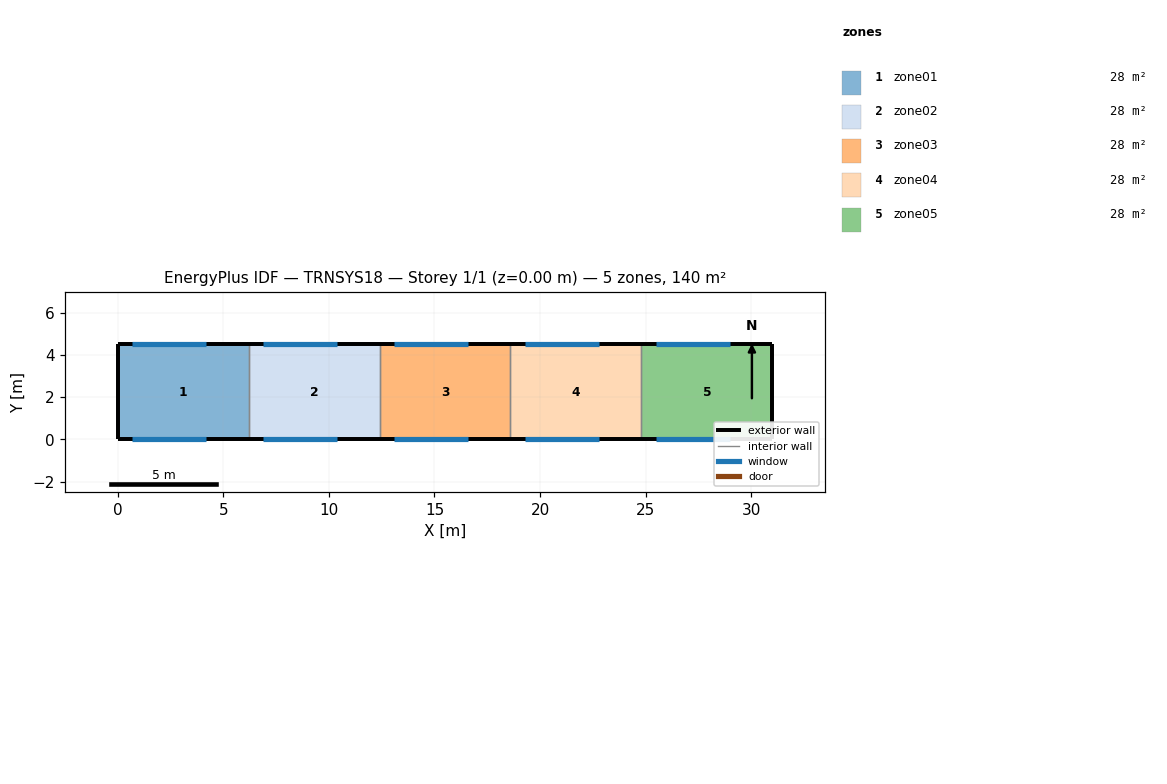
=== STOREY PLAN SPEC (per zone: floor XY polygon, exterior-wall plan segments, windows/doors) ===
zone 1: zone01  (27.9 m²)
  floor: (0.00, 0.00) (0.00, 4.50) (6.20, 4.50) (6.20, 0.00)
  exterior wall: (0.00, 4.50) – (0.00, 0.00)  [4.5 m]
  exterior wall: (6.20, 4.50) – (0.00, 4.50)  [6.2 m]
    window: (0.70, 4.50) – (4.20, 4.50)  [11.9 m²]
  exterior wall: (0.00, 0.00) – (6.20, 0.00)  [6.2 m]
    window: (0.70, 0.00) – (4.20, 0.00)  [11.9 m²]
  interior walls: 1
zone 2: zone02  (27.9 m²)
  floor: (6.20, 0.00) (6.20, 4.50) (12.40, 4.50) (12.40, 0.00)
  exterior wall: (12.40, 4.50) – (6.20, 4.50)  [6.2 m]
    window: (6.90, 4.50) – (10.40, 4.50)  [11.9 m²]
  exterior wall: (6.20, 0.00) – (12.40, 0.00)  [6.2 m]
    window: (6.90, 0.00) – (10.40, 0.00)  [11.9 m²]
  interior walls: 2
zone 3: zone03  (27.9 m²)
  floor: (12.40, 0.00) (12.40, 4.50) (18.60, 4.50) (18.60, 0.00)
  exterior wall: (18.60, 4.50) – (12.40, 4.50)  [6.2 m]
    window: (13.10, 4.50) – (16.60, 4.50)  [11.9 m²]
  exterior wall: (12.40, 0.00) – (18.60, 0.00)  [6.2 m]
    window: (13.10, 0.00) – (16.60, 0.00)  [11.9 m²]
  interior walls: 2
zone 4: zone04  (27.9 m²)
  floor: (18.60, 0.00) (18.60, 4.50) (24.80, 4.50) (24.80, 0.00)
  exterior wall: (24.80, 4.50) – (18.60, 4.50)  [6.2 m]
    window: (19.30, 4.50) – (22.80, 4.50)  [11.9 m²]
  exterior wall: (18.60, 0.00) – (24.80, 0.00)  [6.2 m]
    window: (19.30, 0.00) – (22.80, 0.00)  [11.9 m²]
  interior walls: 2
zone 5: zone05  (27.9 m²)
  floor: (24.80, 0.00) (24.80, 4.50) (31.00, 4.50) (31.00, 0.00)
  exterior wall: (31.00, 4.50) – (31.00, 0.00)  [4.5 m]
  exterior wall: (31.00, 4.50) – (24.80, 4.50)  [6.2 m]
    window: (25.50, 4.50) – (29.00, 4.50)  [11.9 m²]
  exterior wall: (24.80, 0.00) – (31.00, 0.00)  [6.2 m]
    window: (25.50, 0.00) – (29.00, 0.00)  [11.9 m²]
  interior walls: 1

=== DERIVED (storey summary) ===
Building: TRNSYS18
Storey: 1 of 1  (floor level z = 0.00 m)
Storey gross floor area: 139.5 m²
Zones on this storey: 5
  - zone01: floor 27.9 m²; exterior wall 16.9 m (125.1 m²); 2 window(s) 23.8 m²; WWR 19.0%
  - zone02: floor 27.9 m²; exterior wall 12.4 m (91.8 m²); 2 window(s) 23.8 m²; WWR 25.9%
  - zone03: floor 27.9 m²; exterior wall 12.4 m (91.8 m²); 2 window(s) 23.8 m²; WWR 25.9%
  - zone04: floor 27.9 m²; exterior wall 12.4 m (91.8 m²); 2 window(s) 23.8 m²; WWR 25.9%
  - zone05: floor 27.9 m²; exterior wall 16.9 m (125.1 m²); 2 window(s) 23.8 m²; WWR 19.0%
Zone adjacency: (none detected)